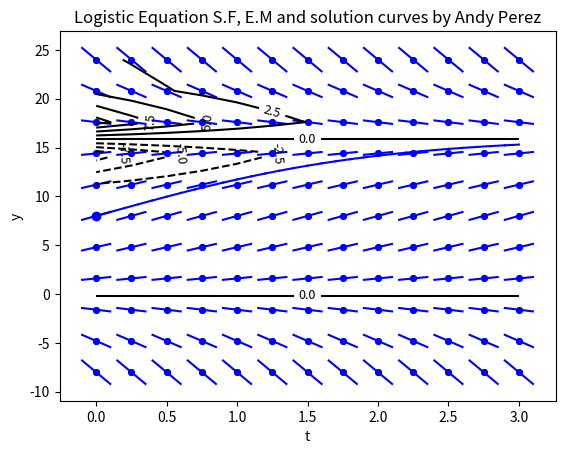

Python code for this plot:
from numpy import *
import matplotlib.pyplot as plt

fig=plt.figure()
ax=fig.add_subplot(1,1,1)
M=16
k=1/16
def f(t,y): return ((y/M)*( M - y))

dt=.1
for tp in linspace(0,3,13):
   for yp in linspace(-8,24,11):
      ax.plot([tp,tp],[yp,yp],'bo',ms=4)
      m=f(tp,yp)
      ax.plot([tp-dt,tp+dt],[yp-m*dt,yp+m*dt],'b')
ax.set_xlabel('t')
ax.set_ylabel('y')

plt.title("Slope Field for y'=y-y^2/16")

#plt.savefig('306s17p1sf.pdf')

#plt.show()

#fig=plt.figure()
#ax=fig.add_subplot(1,1,1)

#def f(t,y): return (y/16)*(16-y)

deltat=.1
t0=0.
tend=3.
nsteps=int((tend-t0)/deltat)
y0=8.
yn=y0
tn=t0
ax.plot([tn],[yn],'bo')

for n in range(nsteps):
   m=f(tn,yn)
   yn1=yn+m*deltat
   tn1=tn+deltat
#   print "n=",n," tn=",tn," yn=",yn," tn1=",tn1," yn1=",yn1
   ax.plot([tn,tn1],[yn,yn1],'b-')
   yn=yn1
   tn=tn1

ax.set_xlabel('t')
ax.set_ylabel('y')

plt.title("Euler's Method for y'=0.4y")

#plt.savefig('306s17p1_em.pdf')
#plt.show()
M=16.
def Fty(t,y): return ((y/(y-M))*exp(-t)) 

t=linspace(0.,3.,13)
y=linspace(-8.,24.,11)
T, Y = meshgrid(t, y)
Z=Fty(T,Y)

#fig=plt.figure()
#ax=fig.add_subplot(1,1,1)

CS = plt.contour(T, Y, Z, 9,
                 colors='k',  # contours blac'k',
#                               negative contours dashed by default
                 )
plt.clabel(CS, fontsize=9, inline=1)
plt.title('Logistic Equation S.F, E.M and solution curves by Andy Perez')

plt.savefig('myp1.pdf')

plt.show()



